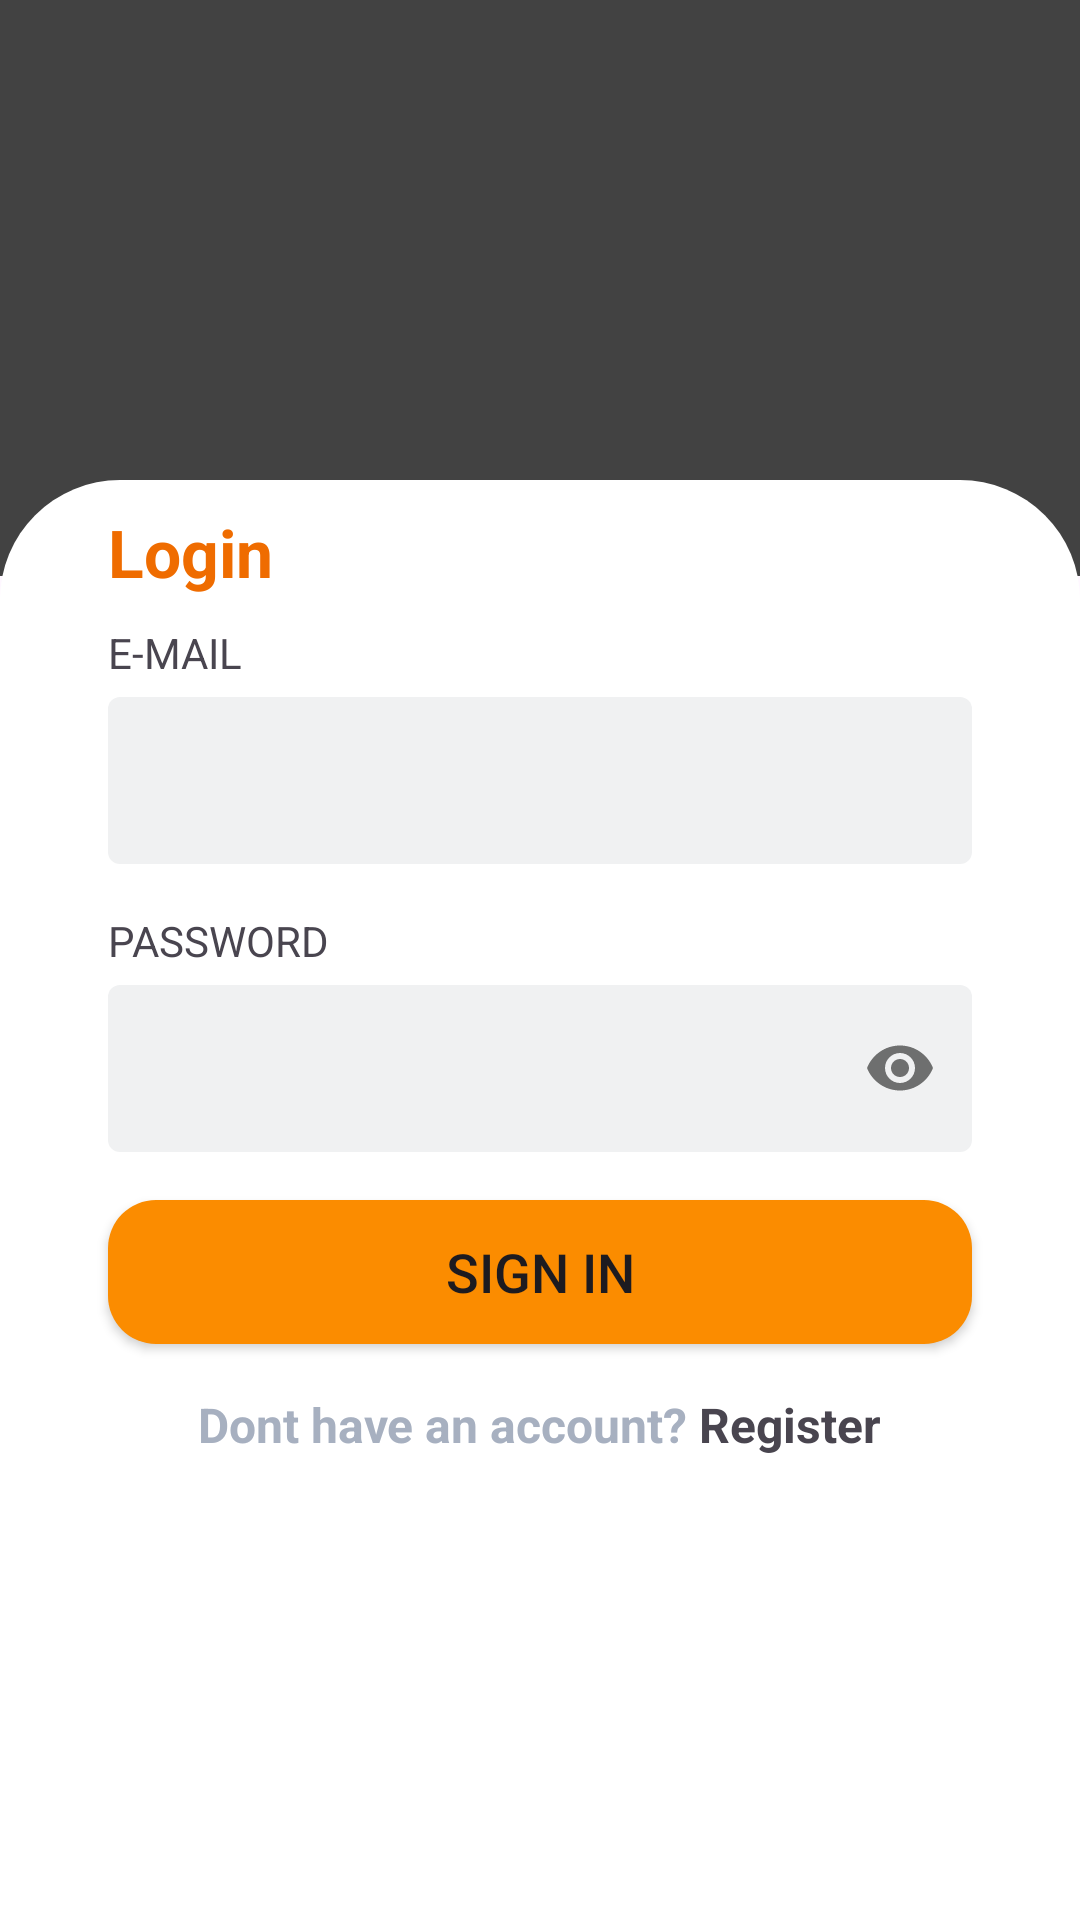

Produce the Android XML layout that renders to this screen, including the resource entries it uses.
<!-- AndroidManifest.xml: application theme Theme.BitcoinTicker -->
<!-- res/layout/fragment_login.xml -->
<?xml version="1.0" encoding="utf-8"?>
<androidx.constraintlayout.widget.ConstraintLayout xmlns:android="http://schemas.android.com/apk/res/android"
    xmlns:app="http://schemas.android.com/apk/res-auto"
    android:layout_width="match_parent"
    android:layout_height="match_parent">

    <androidx.constraintlayout.widget.Guideline
        android:id="@+id/h_guideline_0.8"
        android:layout_width="match_parent"
        android:layout_height="1dp"
        android:orientation="horizontal"
        app:layout_constraintGuide_percent="0.8" />

    <androidx.constraintlayout.widget.Guideline
        android:id="@+id/h_guideline_0.2"
        android:layout_width="match_parent"
        android:layout_height="1dp"
        android:orientation="horizontal"
        app:layout_constraintGuide_percent="0.25" />

    <androidx.constraintlayout.widget.Guideline
        android:id="@+id/h_guideline_0.35"
        android:layout_width="match_parent"
        android:layout_height="1dp"
        android:orientation="horizontal"
        app:layout_constraintGuide_percent="0.30" />

    <ImageView
        android:id="@+id/ivAuthLogoBg"
        android:layout_width="0dp"
        android:layout_height="0dp"
        android:background="@color/cardview_dark_background"
        android:contentDescription="@string/sign_up_image_content_desc"
        android:scaleType="centerCrop"
        android:src="@drawable/register_bg"
        app:layout_constraintBottom_toTopOf="@+id/h_guideline_0.35"
        app:layout_constraintEnd_toEndOf="parent"
        app:layout_constraintStart_toStartOf="parent"
        app:layout_constraintTop_toTopOf="parent" />


    <ScrollView
        android:layout_width="match_parent"
        android:layout_height="0dp"
        android:background="@drawable/login_register_bg"
        android:fillViewport="true"
        app:layout_constraintBottom_toBottomOf="parent"
        app:layout_constraintEnd_toEndOf="parent"
        app:layout_constraintStart_toStartOf="parent"
        app:layout_constraintTop_toTopOf="@+id/h_guideline_0.2">

        <androidx.constraintlayout.widget.ConstraintLayout
            android:layout_width="match_parent"
            android:layout_height="wrap_content">

            <androidx.constraintlayout.widget.Guideline
                android:id="@+id/h_guideline_0.3"
                android:layout_width="match_parent"
                android:layout_height="1dp"
                android:orientation="horizontal"
                app:layout_constraintGuide_percent="0.10" />

            <androidx.constraintlayout.widget.Guideline
                android:id="@+id/v_guideline_0.15"
                android:layout_width="match_parent"
                android:layout_height="1dp"
                android:orientation="vertical"
                app:layout_constraintGuide_percent="0.1" />

            <androidx.constraintlayout.widget.Guideline
                android:id="@+id/v_guideline_0.85"
                android:layout_width="match_parent"
                android:layout_height="1dp"
                android:orientation="vertical"
                app:layout_constraintGuide_percent="0.9" />

            <androidx.constraintlayout.widget.Guideline
                android:id="@+id/v_guideline_0.3"
                android:layout_width="match_parent"
                android:layout_height="1dp"
                android:orientation="vertical"
                app:layout_constraintGuide_percent="0.3" />

            <androidx.constraintlayout.widget.Guideline
                android:id="@+id/v_guideline_0.7"
                android:layout_width="match_parent"
                android:layout_height="1dp"
                android:orientation="vertical"
                app:layout_constraintGuide_percent="0.7" />

            <TextView
                android:id="@+id/tvTitle"
                android:layout_width="0dp"
                android:layout_height="wrap_content"
                android:gravity="center"
                android:text="@string/login"
                android:textColor="@color/primary_dark_color"
                android:textSize="@dimen/mediumLargeTextSize"
                android:textStyle="bold"
                app:layout_constraintBottom_toTopOf="@id/h_guideline_0.3"
                app:layout_constraintStart_toStartOf="@id/v_guideline_0.15"
                app:layout_constraintTop_toTopOf="parent" />

            <TextView
                android:id="@+id/tvEmail"
                android:layout_width="wrap_content"
                android:layout_height="wrap_content"
                android:text="@string/email"
                android:textAllCaps="true"
                app:layout_constraintBottom_toTopOf="@id/tilEmail"
                app:layout_constraintStart_toStartOf="@id/v_guideline_0.15"
                app:layout_constraintTop_toBottomOf="@id/h_guideline_0.3" />

            <com.google.android.material.textfield.TextInputLayout
                android:id="@+id/tilEmail"
                android:layout_width="0dp"
                android:layout_height="wrap_content"
                app:layout_constraintEnd_toEndOf="@id/v_guideline_0.85"
                app:layout_constraintStart_toStartOf="@id/v_guideline_0.15"
                app:layout_constraintTop_toBottomOf="@id/tvEmail">

                <EditText
                    android:id="@+id/etMail"
                    android:layout_width="match_parent"
                    android:layout_height="match_parent"
                    android:layout_marginTop="@dimen/xSmallMarginSize"
                    android:background="@drawable/edittext_input_grey"
                    android:imeOptions="actionNext"
                    android:inputType="textEmailAddress"
                    android:paddingHorizontal="16dp" />


            </com.google.android.material.textfield.TextInputLayout>


            <TextView
                android:id="@+id/tvPassword"
                android:layout_width="wrap_content"
                android:layout_height="wrap_content"
                android:layout_marginTop="16dp"
                android:text="@string/password"
                android:textAllCaps="true"
                app:layout_constraintStart_toStartOf="@id/v_guideline_0.15"
                app:layout_constraintTop_toBottomOf="@id/tilEmail" />

            <com.google.android.material.textfield.TextInputLayout
                android:id="@+id/tilPassword"
                android:layout_width="0dp"
                android:layout_height="wrap_content"
                app:layout_constraintEnd_toEndOf="@id/v_guideline_0.85"
                app:layout_constraintStart_toStartOf="@id/v_guideline_0.15"
                app:layout_constraintTop_toBottomOf="@id/tvPassword"
                app:passwordToggleEnabled="true">

                <EditText
                    android:id="@+id/etPassword"
                    android:layout_width="match_parent"
                    android:layout_height="match_parent"
                    android:layout_marginTop="4dp"
                    android:background="@drawable/edittext_input_grey"
                    android:imeOptions="actionDone"
                    android:inputType="textPassword"
                    android:paddingHorizontal="@dimen/mediumPaddingSize" />

            </com.google.android.material.textfield.TextInputLayout>


            <androidx.constraintlayout.widget.Guideline
                android:id="@+id/h_guideline_0.7"
                android:layout_width="match_parent"
                android:layout_height="1dp"
                android:orientation="horizontal"
                app:layout_constraintGuide_percent="0.6" />


            <TextView
                android:id="@+id/tvNoAccount"
                android:layout_width="wrap_content"
                android:layout_height="wrap_content"
                android:layout_marginBottom="@dimen/largeMarginSize"
                android:text="@string/dont_you_have_account"
                android:textSize="@dimen/smallTextSize"
                android:textStyle="bold"
                app:layout_constraintEnd_toEndOf="parent"
                android:layout_marginTop="@dimen/mediumMarginSize"
                app:layout_constraintStart_toStartOf="parent"
                app:layout_constraintTop_toBottomOf="@id/btnLogin" />

            <Button
                android:id="@+id/btnLogin"
                android:layout_width="0dp"
                android:layout_height="wrap_content"
                android:layout_marginTop="@dimen/mediumMarginSize"
                android:background="@drawable/auth_button_bg"
                android:text="@string/sign_in_text"
                android:textSize="@dimen/mediumSmallTextSize"
                app:backgroundTint="@null"
                app:layout_constraintEnd_toEndOf="@id/v_guideline_0.85"
                app:layout_constraintStart_toStartOf="@id/v_guideline_0.15"
                app:layout_constraintTop_toBottomOf="@+id/tilPassword" />

        </androidx.constraintlayout.widget.ConstraintLayout>

    </ScrollView>

</androidx.constraintlayout.widget.ConstraintLayout>
<!-- resources referenced by this layout -->
<resources>
  <color name="primary_dark_color">#EF6C00</color>
  <dimen name="largeMarginSize">32dp</dimen>
  <dimen name="mediumLargeTextSize">22sp</dimen>
  <dimen name="mediumMarginSize">16dp</dimen>
  <dimen name="mediumPaddingSize">16dp</dimen>
  <dimen name="mediumSmallTextSize">18sp</dimen>
  <dimen name="smallTextSize">16sp</dimen>
  <dimen name="xSmallMarginSize">4dp</dimen>
  <!-- drawable auth_button_bg (drawable) -->
  <?xml version="1.0" encoding="utf-8"?>
  <shape xmlns:android="http://schemas.android.com/apk/res/android"
      android:shape="rectangle">
  
      <corners
          android:bottomLeftRadius="16dp"
          android:bottomRightRadius="16dp"
          android:topLeftRadius="16dp"
          android:topRightRadius="16dp" />
  
      <solid android:color="@color/primary_color" />
  </shape>
  <!-- drawable edittext_input_grey (drawable) -->
  <?xml version="1.0" encoding="utf-8"?>
  <layer-list xmlns:android="http://schemas.android.com/apk/res/android">
      <item>
          <shape android:shape="rectangle">
              <solid android:color="@color/input_light_grey" />
              <corners android:radius="4dp" />
          </shape>
      </item>
  </layer-list>
  <!-- drawable login_register_bg (drawable) -->
  <?xml version="1.0" encoding="utf-8"?>
  <shape xmlns:android="http://schemas.android.com/apk/res/android"
      android:shape="rectangle">
  
      <corners
          android:topLeftRadius="40dp"
          android:topRightRadius="40dp" />
  
      <solid android:color="@color/white" />
  </shape>
  <string name="dont_you_have_account"><font color="#A7B0C0">Dont have an account?</font> <b>Register</b></string>
  <string name="email">E-Mail</string>
  <string name="login">Login</string>
  <string name="password">Password</string>
  <string name="sign_in_text">Sign In</string>
  <string name="sign_up_image_content_desc">sign up image</string>
  <style name="Theme.BitcoinTicker" parent="Base.Theme.BitcoinTicker" />
  <color name="primary_color">#FB8C00</color>
  <color name="input_light_grey">#F0F1F2</color>
  <color name="white">#FFFFFFFF</color>
  <style name="Base.Theme.BitcoinTicker" parent="Theme.Material3.DayNight.NoActionBar">
          
          
  
          <item name="colorPrimary">@color/md_orange_200</item>
          <item name="colorPrimaryVariant">@color/md_orange_700</item>
          <item name="colorOnPrimary">@color/white</item>
          <item name="colorSecondary">@color/md_orange_600</item>
          <item name="colorSecondaryVariant">@color/md_orange_600</item>
          <item name="colorOnSecondary">@color/black</item>
          <item name="android:statusBarColor" tools:targetApi="l">@color/md_orange_800</item>
  
  
      </style>
  <color name="md_orange_200">#FFCC80</color>
  <color name="md_orange_700">#F57C00</color>
  <color name="md_orange_600">#FB8C00</color>
  <color name="black">#FF000000</color>
  <color name="md_orange_800">#EF6C00</color>
</resources>
